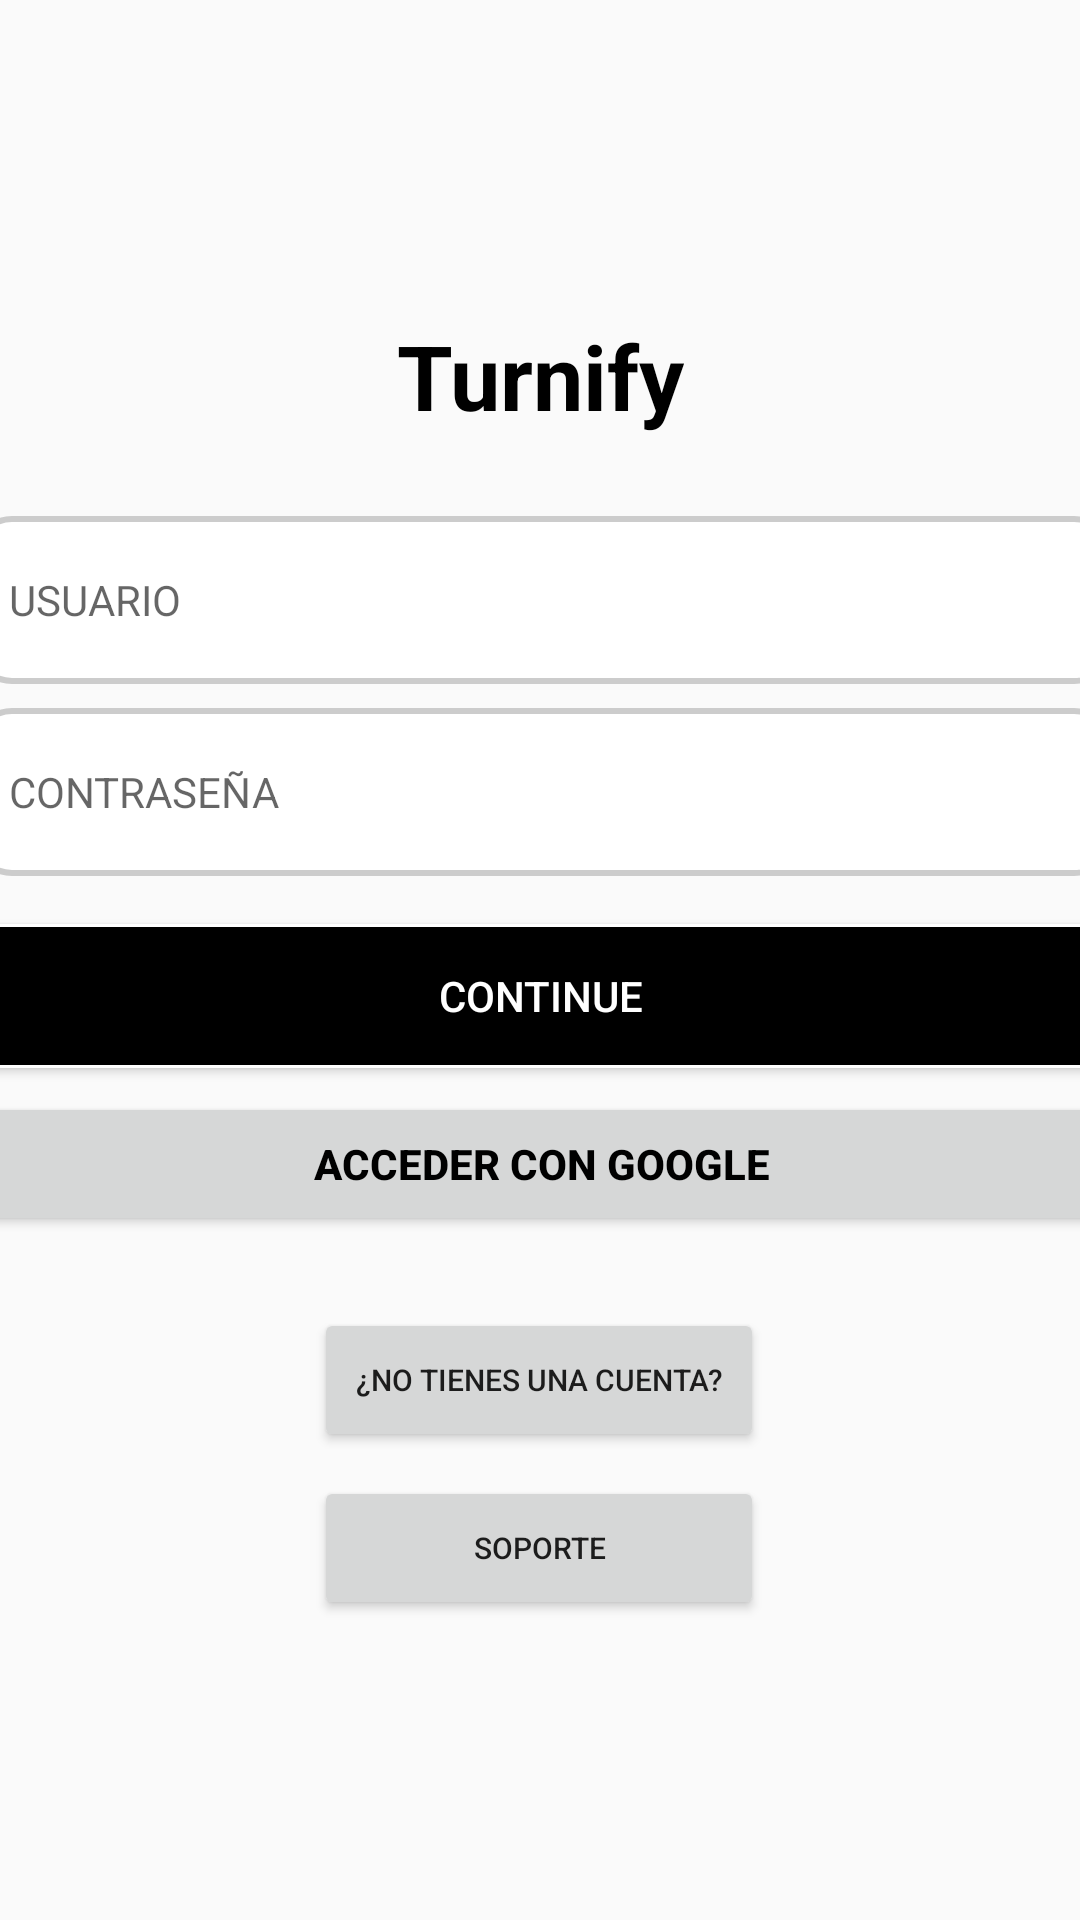

The Android layout XML behind this screen, and the referenced resources:
<!-- AndroidManifest.xml: application theme Theme.AppCompat.Light -->
<!-- res/layout/fragment_primer.xml -->
<?xml version="1.0" encoding="utf-8"?>
<androidx.constraintlayout.widget.ConstraintLayout xmlns:android="http://schemas.android.com/apk/res/android"
    xmlns:app="http://schemas.android.com/apk/res-auto"
    xmlns:tools="http://schemas.android.com/tools"
    android:layout_width="match_parent"
    android:layout_height="match_parent"
    tools:context=".frags.test.PrimerFragment">

    <TextView
        android:id="@+id/textView"
        android:layout_width="match_parent"
        android:layout_height="match_parent"
        android:text=""
        tools:layout_editor_absoluteX="-15dp"
        tools:layout_editor_absoluteY="0dp" />

    <Button
        android:id="@+id/btn_support"
        android:layout_width="150dp"
        android:layout_height="48dp"
        android:layout_marginStart="32dp"
        android:layout_marginTop="8dp"
        android:layout_marginEnd="32dp"
        android:text="soporte"
        android:textSize="10sp"
        app:layout_constraintEnd_toEndOf="parent"
        app:layout_constraintHorizontal_bias="0.497"
        app:layout_constraintStart_toStartOf="parent"
        app:layout_constraintTop_toBottomOf="@+id/btn_pageregister"
        app:layout_constraintWidth_default="percent"
        app:layout_constraintWidth_percent="0.3"
        tools:ignore="SmallSp" />

    <EditText
        android:id="@+id/editTextText2"
        android:layout_width="380dp"
        android:layout_height="56dp"
        android:layout_marginBottom="348dp"
        android:background="@drawable/border_edittext"
        android:backgroundTint="@null"
        android:ems="10"
        android:inputType="text"
        android:padding="12dp"
        android:hint="CONTRASEÑA"
        android:textAppearance="@style/TextAppearance.AppCompat.Body1"
        app:layout_constraintBottom_toBottomOf="@+id/textView"
        app:layout_constraintEnd_toEndOf="parent"
        app:layout_constraintHorizontal_bias="0.483"
        app:layout_constraintStart_toStartOf="parent" />

    <EditText
        android:id="@+id/editTextText"
        android:layout_width="380dp"
        android:layout_height="56dp"
        android:layout_marginBottom="8dp"
        android:background="@drawable/border_edittext"
        android:backgroundTint="@null"
        android:ems="10"
        android:inputType="text"
        android:padding="12dp"
        android:hint="USUARIO"
        android:textAppearance="@style/TextAppearance.AppCompat.Body1"
        app:layout_constraintBottom_toTopOf="@+id/editTextText2"
        app:layout_constraintEnd_toEndOf="parent"
        app:layout_constraintHorizontal_bias="0.483"
        app:layout_constraintStart_toStartOf="parent"
        app:layout_constraintTop_toTopOf="@+id/textView"
        app:layout_constraintVertical_bias="1.0"
        app:layout_constraintWidth_percent="0.3" />

    <Button
        android:id="@+id/btn_continue"
        android:layout_width="380dp"
        android:layout_height="wrap_content"
        android:layout_marginStart="32dp"
        android:layout_marginEnd="32dp"
        android:layout_marginTop="16dp"
        android:text="Continue"
        android:textColor="#FFFFFF"
        android:background="@drawable/button_style"
        app:layout_constraintEnd_toEndOf="parent"
        app:layout_constraintStart_toStartOf="parent"
        app:layout_constraintTop_toBottomOf="@+id/editTextText2"
        app:layout_constraintWidth_default="percent"
        app:layout_constraintWidth_percent="0.3"/>

    <Button
        android:id="@+id/btn_google"
        android:layout_width="380dp"
        android:layout_height="wrap_content"
        android:layout_marginStart="32dp"
        android:layout_marginTop="72dp"
        android:layout_marginEnd="32dp"
        android:color="#FFFFFF"
        android:textStyle="bold"
        android:text="ACCEDER CON GOOGLE"
        android:textColor="#000000"
        app:layout_constraintEnd_toEndOf="parent"
        app:layout_constraintStart_toStartOf="parent"
        app:layout_constraintTop_toBottomOf="@+id/editTextText2"
        app:layout_constraintWidth_default="percent"
        app:layout_constraintWidth_percent="0.4" />

    <Button
        android:id="@+id/btn_pageregister"
        android:layout_width="150dp"
        android:layout_height="48dp"
        android:layout_marginStart="32dp"
        android:layout_marginTop="24dp"
        android:layout_marginEnd="32dp"
        android:text="¿No tienes una cuenta?"
        android:textSize="10sp"
        app:layout_constraintEnd_toEndOf="parent"
        app:layout_constraintHorizontal_bias="0.497"
        app:layout_constraintStart_toStartOf="parent"
        app:layout_constraintTop_toBottomOf="@+id/btn_google"
        app:layout_constraintWidth_default="percent"
        app:layout_constraintWidth_percent="0.3"
        tools:ignore="SmallSp" />

    <TextView
        android:id="@+id/textView3"
        android:layout_width="wrap_content"
        android:layout_height="wrap_content"
        android:text="Turnify"
        android:textColor="#000000"
        android:textSize="30sp"
        android:textStyle="bold"
        app:layout_constraintTop_toTopOf="parent"
        app:layout_constraintStart_toStartOf="parent"
        app:layout_constraintEnd_toEndOf="parent"
        android:layout_marginTop="105dp" />

</androidx.constraintlayout.widget.ConstraintLayout>
<!-- resources referenced by this layout -->
<resources>
  <!-- drawable border_edittext (drawable) -->
  <?xml version="1.0" encoding="utf-8"?>
  <shape xmlns:android="http://schemas.android.com/apk/res/android"
      android:shape="rectangle">
  
      
      <solid android:color="#FFFFFF" />
  
      
      <corners android:radius="12dp" />
  
      
      <stroke
          android:width="2dp"
          android:color="#CCCCCC" />
  </shape>
  <!-- drawable button_style (drawable) -->
  <?xml version="1.0" encoding="utf-8"?>
  <shape xmlns:android="http://schemas.android.com/apk/res/android"
      android:shape="rectangle">
  
      <solid android:color="#000000"/>
  
      <stroke
          android:width="1dp"
          android:color="#FFFFFF"/>
  
      <corners android:radius="8dp"/>
  
      <padding
          android:left="16dp"
          android:top="8dp"
          android:right="16dp"
          android:bottom="8dp"/>
  </shape>
</resources>
